Photos from the image-classification dataset "data" in the GitHub repository guidouche/DataMiningProject. Its 5 classes are: etoile, lune, nuage, para, soleil.

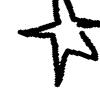
Label: etoile

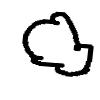
Label: nuage

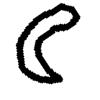
Label: lune

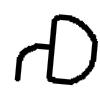
Label: para

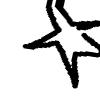
Label: etoile

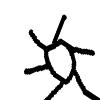
Label: soleil
